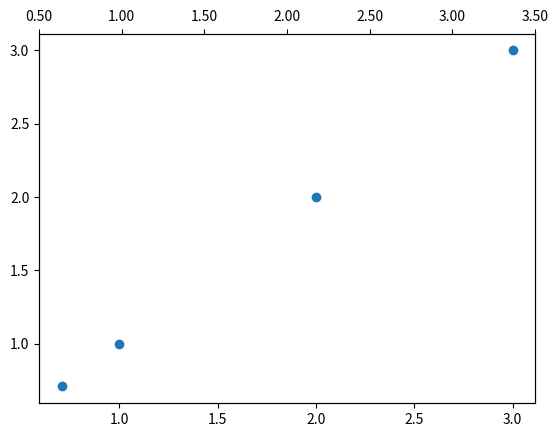

The script that saved this image:

from matplotlib import pyplot as plt
import matplotlib.ticker as ticker
import numpy as np




def newXaxis( ax, fun = None, tick_in_original_scale = None, inv_fun = None, tick_in_new_scale = None, format = None) :
    """Return a second axis, function of the first
    """

    ax2 = ax.twiny()
    ax2.set_xlim( ax.get_xlim() )
    ax2.grid(False)

    if tick_in_original_scale is not None :
        ax2.set_xticks(tick_in_original_scale)
        ax2.set_xticklabels( fun( np.array(tick_in_original_scale)) )

    elif tick_in_new_scale is not None :
        ax2.set_xticks( inv_fun(tick_in_new_scale) )
        ax2.set_xticklabels( tick_in_new_scale )



    elif inv_fun is None :
        #Automatic new xticks
        tick_in_original_scale = ticker.MaxNLocator(nbins=8, steps=[1,2,5]).tick_values(*ax.get_xlim())
        ax2.set_xticks(tick_in_original_scale)
        ax2.set_xticklabels( fun(tick_in_original_scale) )

    else :
        right_ax_limits = sorted([ fun(lim) for lim in ax.get_xlim()])

        tick_in_new_scale = ticker.MaxNLocator(nbins=8, steps=[1,2,5]).tick_values(*right_ax_limits)[3:]

        print (tick_in_new_scale)
        print (inv_fun(tick_in_new_scale))
        tick_in_new_scale = np.array([0.25, 1.0 , 2.0])

        ax2.set_xticks( inv_fun(tick_in_new_scale))
        ax2.set_xticklabels( tick_in_new_scale )

    if format is not None :
        ax2.xaxis.set_major_formatter(ticker.FormatStrFormatter(format))
        pass



    return ax2



if __name__ == "__main__" :



    x = np.array([ 0.707, 1. ,2 ,3 ])

    def f(x) :
        return 1/x**2

    def inv(x) :
        return 1/x**0.5

    fig, ax = plt.subplots()
    ax.plot( x , x , "o" )
    ax2 = newXaxis(ax , fun = f , tick_in_original_scale = [0.5, 1.,  1.5, 2.,  2.5, 3.,  3.5], format = "%.2f" )
